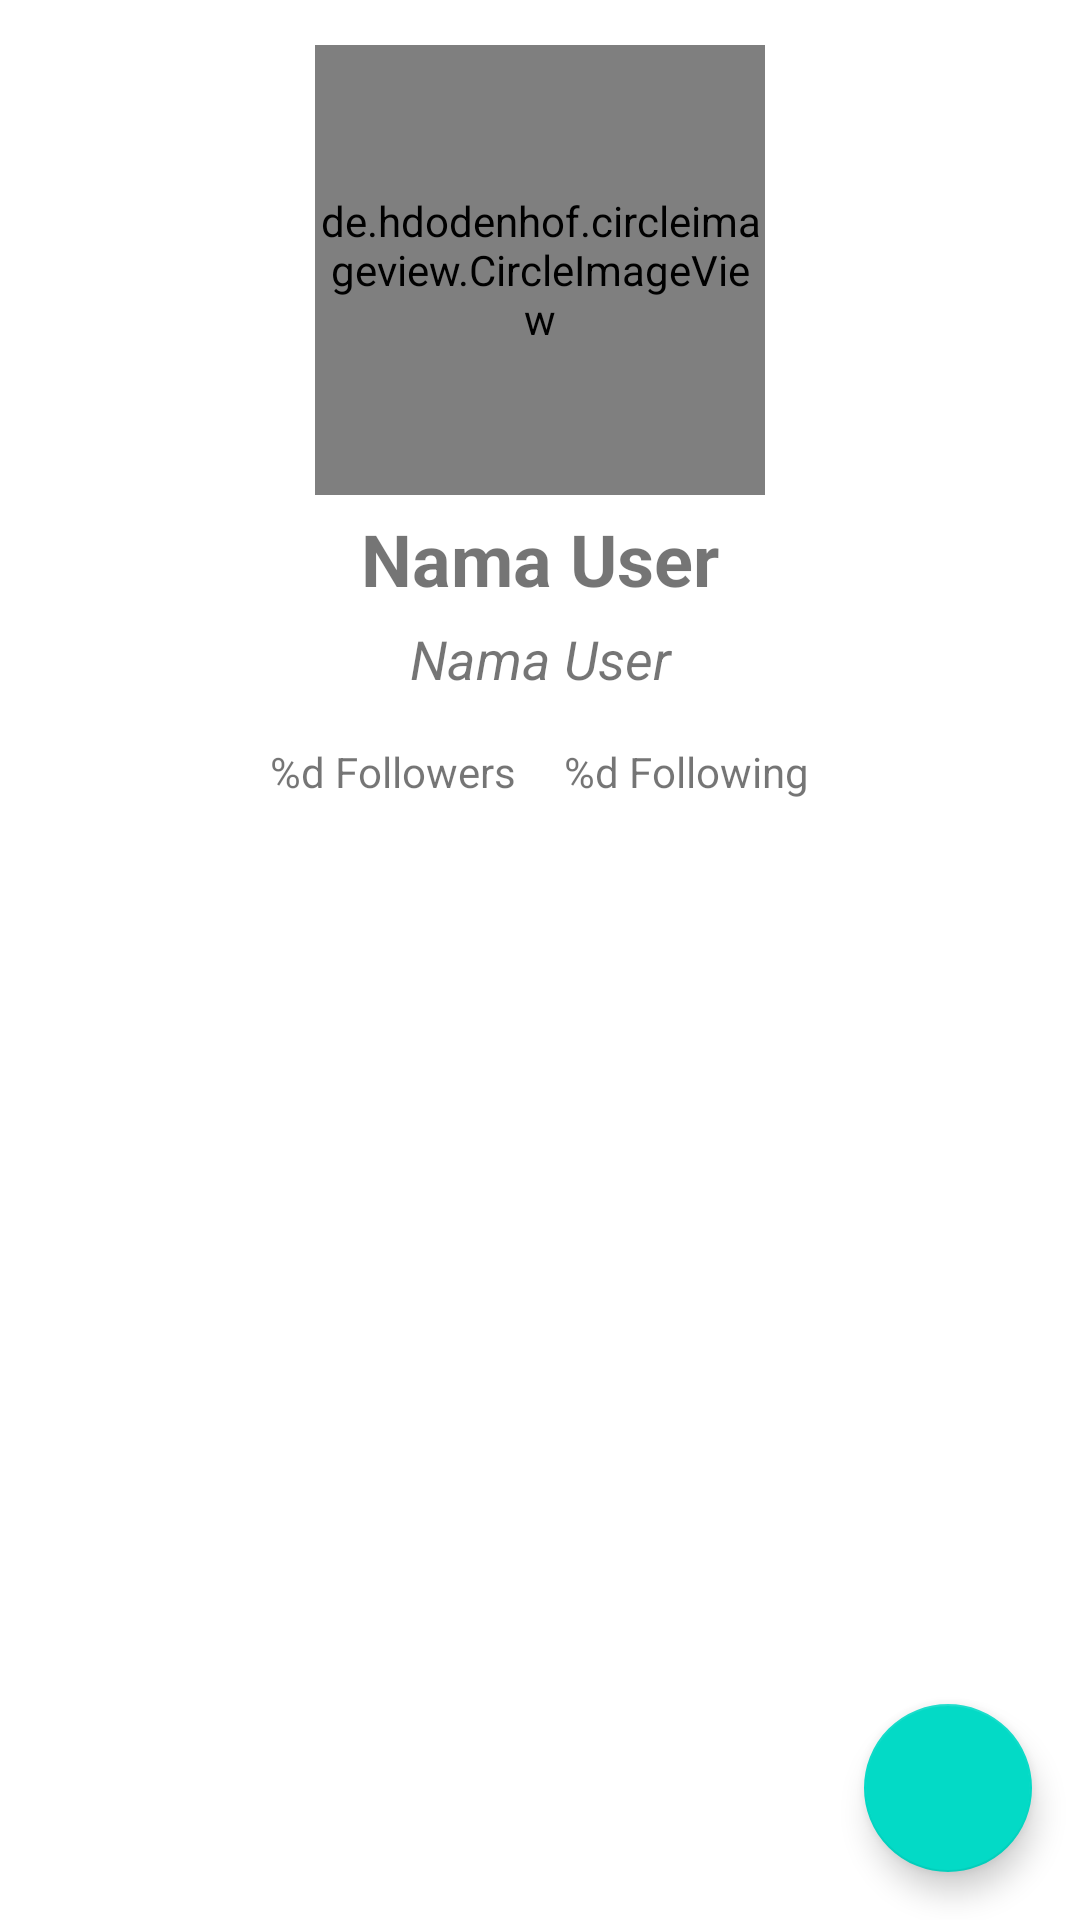

Here is an Android app screen rendered from its layout file. Give the layout XML and the strings, colors and styles it references.
<!-- AndroidManifest.xml: application theme Theme.GithubUser -->
<!-- res/layout/activity_detail_github_user.xml -->
<?xml version="1.0" encoding="utf-8"?>
<androidx.constraintlayout.widget.ConstraintLayout xmlns:android="http://schemas.android.com/apk/res/android"
    xmlns:app="http://schemas.android.com/apk/res-auto"
    xmlns:tools="http://schemas.android.com/tools"
    android:layout_width="match_parent"
    android:layout_height="match_parent"
    tools:context=".ui.DetailGithubUserActivity">

    <LinearLayout
        android:id="@+id/linearLayout"
        android:layout_width="match_parent"
        android:layout_height="wrap_content"
        android:orientation="vertical"
        android:paddingTop="15dp"
        app:layout_constraintTop_toTopOf="parent">

        <androidx.constraintlayout.widget.ConstraintLayout
            android:id="@+id/frameLayout"
            android:layout_width="match_parent"
            android:layout_height="match_parent">

            <ProgressBar
                android:id="@+id/progressBar"
                style="?android:attr/progressBarStyle"
                android:layout_width="wrap_content"
                android:layout_height="wrap_content"
                android:visibility="gone"
                app:layout_constraintBottom_toBottomOf="parent"
                app:layout_constraintEnd_toEndOf="parent"
                app:layout_constraintStart_toStartOf="parent"
                app:layout_constraintTop_toTopOf="parent"
                tools:visibility="visible" />

            <de.hdodenhof.circleimageview.CircleImageView
                android:id="@+id/imageViewProfile"
                android:layout_width="150dp"
                android:layout_height="150dp"
                android:layout_centerInParent="true"
                app:layout_constraintBottom_toBottomOf="parent"
                app:layout_constraintEnd_toEndOf="parent"
                app:layout_constraintStart_toStartOf="parent"
                app:layout_constraintTop_toTopOf="parent" />
        </androidx.constraintlayout.widget.ConstraintLayout>

        <TextView
            android:id="@+id/textViewUsername"
            android:layout_width="match_parent"
            android:layout_height="match_parent"
            android:layout_marginTop="5dp"
            android:layout_marginBottom="5dp"
            android:gravity="center"
            android:lineSpacingMultiplier="1"
            android:text="@string/users_name"
            android:textSize="24sp"
            android:textStyle="bold" />

        <TextView
            android:id="@+id/textViewName"
            android:layout_width="match_parent"
            android:layout_height="match_parent"
            android:layout_marginBottom="16dp"
            android:gravity="center"
            android:lineSpacingMultiplier="1"
            android:text="@string/users_name"
            android:textSize="18sp"
            android:textStyle="italic" />

        <TableLayout
            android:layout_width="match_parent"
            android:layout_height="wrap_content">

            <TableRow
                android:layout_width="match_parent"
                android:layout_height="wrap_content"
                android:layout_marginBottom="8dp"
                android:gravity="center">

                <TextView
                    android:id="@+id/textViewFollower"
                    android:layout_width="wrap_content"
                    android:layout_height="wrap_content"
                    android:layout_marginEnd="16dp"
                    android:text="@string/user_follower"
                    android:textSize="14sp" />

                <TextView
                    android:id="@+id/textViewFollowing"
                    android:layout_width="match_parent"
                    android:layout_height="wrap_content"
                    android:text="@string/user_following"
                    android:textSize="14sp" />
            </TableRow>
        </TableLayout>

        <com.google.android.material.tabs.TabLayout
            android:id="@+id/tabs"
            android:layout_width="match_parent"
            android:layout_height="wrap_content"
            app:tabTextColor="?attr/colorPrimary"/>

        <RelativeLayout
            android:id="@+id/layout_tab"
            android:layout_width="match_parent"
            android:layout_height="match_parent"
            android:orientation="vertical">

            <androidx.viewpager2.widget.ViewPager2
                android:id="@+id/view_pager"
                android:layout_width="match_parent"
                android:layout_height="match_parent" />

        </RelativeLayout>

    </LinearLayout>

    <com.google.android.material.floatingactionbutton.FloatingActionButton
        android:id="@+id/fab_fav"
        android:layout_width="wrap_content"
        android:layout_height="wrap_content"
        android:layout_margin="16dp"
        android:layout_marginBottom="790dp"
        android:foregroundGravity="bottom"
        app:fabSize="normal"
        app:layout_anchorGravity="bottom|end"
        app:layout_constraintBottom_toBottomOf="@+id/linearLayout"
        app:layout_constraintEnd_toEndOf="parent"
        app:srcCompat="@drawable/ic_favorite_border" />

</androidx.constraintlayout.widget.ConstraintLayout>
<!-- resources referenced by this layout -->
<resources>
  <string name="user_follower">%d Followers</string>
  <string name="user_following">%d Following</string>
  <string name="users_name">Nama User</string>
  <style name="Theme.GithubUser" parent="Base.Theme.GithubUser" />
  <style name="Base.Theme.GithubUser" parent="Theme.MaterialComponents.DayNight.DarkActionBar">
          
          <item name="colorPrimary">@color/black</item>
      </style>
  <!-- not gathered from this repository: default colours our renderer supplied (Android Studio template values) -->
  <color name="black">#FF000000</color>
</resources>
